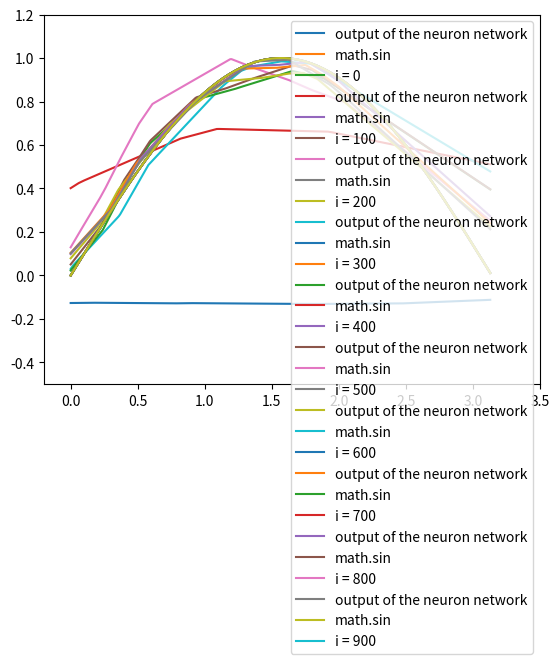

Python code for this plot:
import numpy as np
import random ,math
import matplotlib.pyplot as plt

random.seed(0)
np.random.seed(0)

data = []
t=[]

for i in range(1920):
    a1=(random.randint(0,314)/100)
    #a2=(random.random())
    #a3=(random.random())
    #a4=(random.random())
    data.append([a1])#,a2,a3,a3])
    #t.append([(4*a1),0])
    #t.append([a1,a2])
    t.append([math.sin(a1)])

y= np.array(t)

class Layer :
    def __init__(self,n_inputs,n_neurons):
        self.weights = 0.1 * np.random.rand(n_inputs,n_neurons)-0.05
        self.biases = np.zeros((1,n_neurons))
    def forward(self,inputs):
        self.output = np.dot(inputs, self.weights) + self.biases
class activation :
    def forward(self,inputs):
        self.output = np.maximum(0, inputs)
class activation_softmax:
    def forward(self,inputs):
        exp_values = np.exp(inputs - np.max(inputs, axis=1,keepdims=True))
        probabilities = exp_values/np.sum(exp_values, axis=1,keepdims=True)
        self.output = probabilities
class Loss:

    def calculate (self,output,y):
        sample_losses = self.forward(output,y)
        data_loss=np.mean(sample_losses)
        return data_loss
class Loss_C(Loss):
    def forward(self,y_pred,y_true):
        samples = len(y_pred)
        y_pred_clipped = np.clip(y_pred, 1e-7,1-1e-7)
        if len(y_true.shape)==1:
            correct_confidences = y_pred_clipped[range(samples),y_true]
        elif len(y_true.shape)==2:
            correct_confidences = np.sum(y_pred_clipped*y_true, axis=1)
        negetive_log_likelhoods = -np.log(correct_confidences+0.000000000000000001)
        #negetive_log_likelhoods = correct_confidences
        return negetive_log_likelhoods

class Loss_C2(Loss):
    def forward(self,y_pred,y_true):
        samples = len(y_pred)
        outputlen = len(y_pred[0])
        loss_n = 0
        for i in range (samples):
            for j in range (outputlen):
                loss_n += abs(y_pred[i][j]-y_true[i][j])


        return loss_n / samples



def test(a1,a2=0,a3=0,a4=0):
    data = [a1]#,a2,a3,a4]
    layer1.forward(data)
    activation1.forward(layer1.output)

    layer2.forward(activation1.output)
    activation2.forward(layer2.output)

    layer3.forward(activation2.output)
    activation3.forward(layer3.output)

    #print(activation2.output)
    #print(y)
    predictions = np.argmax(layer3.output,axis=1)
    #acc = np.mean(predictions==y)
    #print(predictions)
    loss = loss_function.calculate(layer3.output,y)
    #print('test acc:',round(acc*100000)/1000)
    #print('test loss:',loss)
    #print(predictions,layer3.output)
    return layer3.output[0][0]
    print(layer3.output)




layer1 = Layer(1,10)
layer2 = Layer(10,10)
layer3 = Layer(10,1)

activation1=activation()
activation2=activation()
activation3=activation()#activation_softmax()
loss_function = Loss_C2()


best_loss =99999
best_layer1_weights = layer1.weights.copy()
best_layer1_biases  = layer1.biases.copy()
best_layer2_weights = layer2.weights.copy()
best_layer2_biases  = layer2.biases.copy() 
best_layer3_weights = layer3.weights.copy()
best_layer3_biases  = layer3.biases.copy() 


lr = 0.5
rv = lr
train_count = 1000

for i in range(train_count):

    layer1.weights += rv * np.random.rand(1,10)-rv/2
    layer1.biases  += rv * np.random.rand(1,10)-rv/2
    layer2.weights += rv * np.random.rand(10,10)-rv/2
    layer2.biases  += rv * np.random.rand(1,10)-rv/2
    layer3.weights += rv * np.random.rand(10,1)-rv/2
    layer3.biases  += rv * np.random.rand(1,1)-rv/2

    layer1.forward(data)
    activation1.forward(layer1.output)

    layer2.forward(activation1.output)
    activation2.forward(layer2.output)

    layer3.forward(activation2.output)
    activation3.forward(layer3.output)

    #print(activation2.output)
    #print(y)
    predictions = np.argmax(layer3.output,axis=1)
    acc = 1#np.mean(predictions==y)
    #print(predictions)
    loss = loss_function.calculate(layer3.output,y)

    if loss<best_loss:
        print('loss:',loss)
        print('rv : ' , rv,'\n')
        rv= lr
        #print('acc:',acc)
        best_layer1_weights = layer1.weights.copy()
        best_layer1_biases  = layer1.biases.copy()
        best_layer2_weights = layer2.weights.copy()
        best_layer2_biases  = layer2.biases.copy()         
        best_layer3_weights = layer3.weights.copy()
        best_layer3_biases  = layer3.biases.copy()         
        best_loss = loss
    else:
        rv -= rv/40
        layer1.weights = best_layer1_weights.copy()
        layer1.biases  = best_layer1_biases.copy()
        layer2.weights = best_layer2_weights.copy()
        layer2.biases  = best_layer2_biases.copy()
        layer3.weights = best_layer3_weights.copy()
        layer3.biases  = best_layer3_biases.copy()




    if i % (train_count/10)==0:
        ycor = []
        xcor = []
        xcor2 =[]
        for j in range(314):
            ycor+=[j/100]
            xcor += [test(j/100)]
            xcor2+= [math.sin(j/100)]



        plt.plot(ycor , xcor , label = 'output of the neuron network') 
        plt.plot(ycor , xcor2 , label = 'math.sin') 
        plt.plot([0] , [0] , label = 'i = ' + str(i)) 



        plt.ylim(-0.5,1.2)
        plt.xlim(-0.2,3.5)

        plt.legend()
        plt.show()


